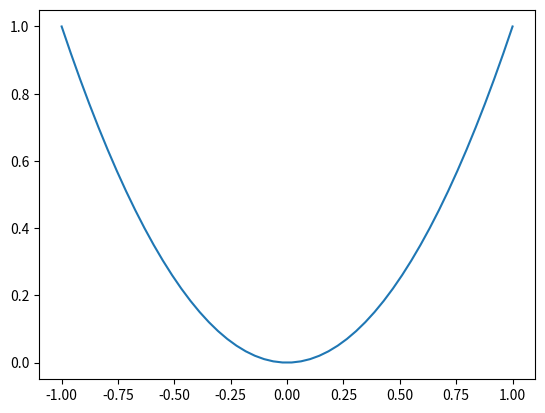
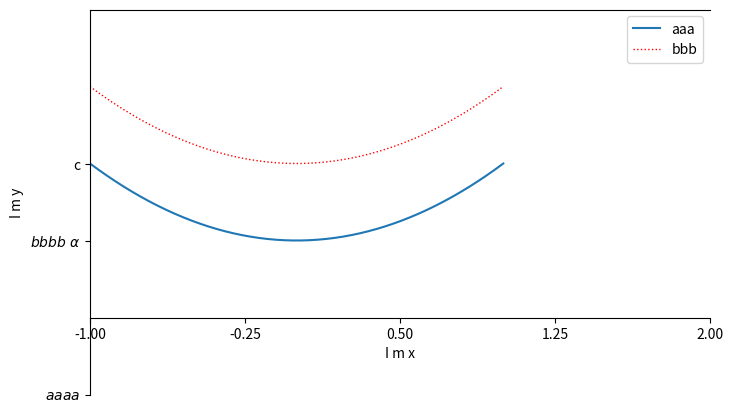

The matplotlib source for these figures, in order:
import matplotlib.pyplot as plt
import numpy as np

x=np.linspace(-1,1,50)
print('here',type(x))
y1=x**2
y2=x**2+1

plt.figure()
plt.plot(x,y1)

plt.figure(num=3,figsize=(8,5))
l1=plt.plot(x,y1,label='up')
l2=plt.plot(x,y2,color='red',linewidth=1.0,linestyle=':',label='down')
plt.legend(handles=[l1[0],l2[0]],labels=['aaa','bbb'],loc='best')


plt.xlim((-1,2))
plt.ylim((-2,3))
plt.xlabel('I m x')
plt.ylabel('I m y')

new_ticks=np.linspace(-1,2,5)
print(new_ticks)
plt.xticks(new_ticks)

plt.yticks([-2,0,1],['$aa aa$',r'$bbbb \ \alpha$','c'])

ax=plt.gca()
ax.spines['right'].set_color('none')


ax.xaxis.set_ticks_position('bottom')
ax.yaxis.set_ticks_position('left')

ax.spines['bottom'].set_position(('data',-1))
ax.spines['left'].set_position(('data',-1))



plt.show()